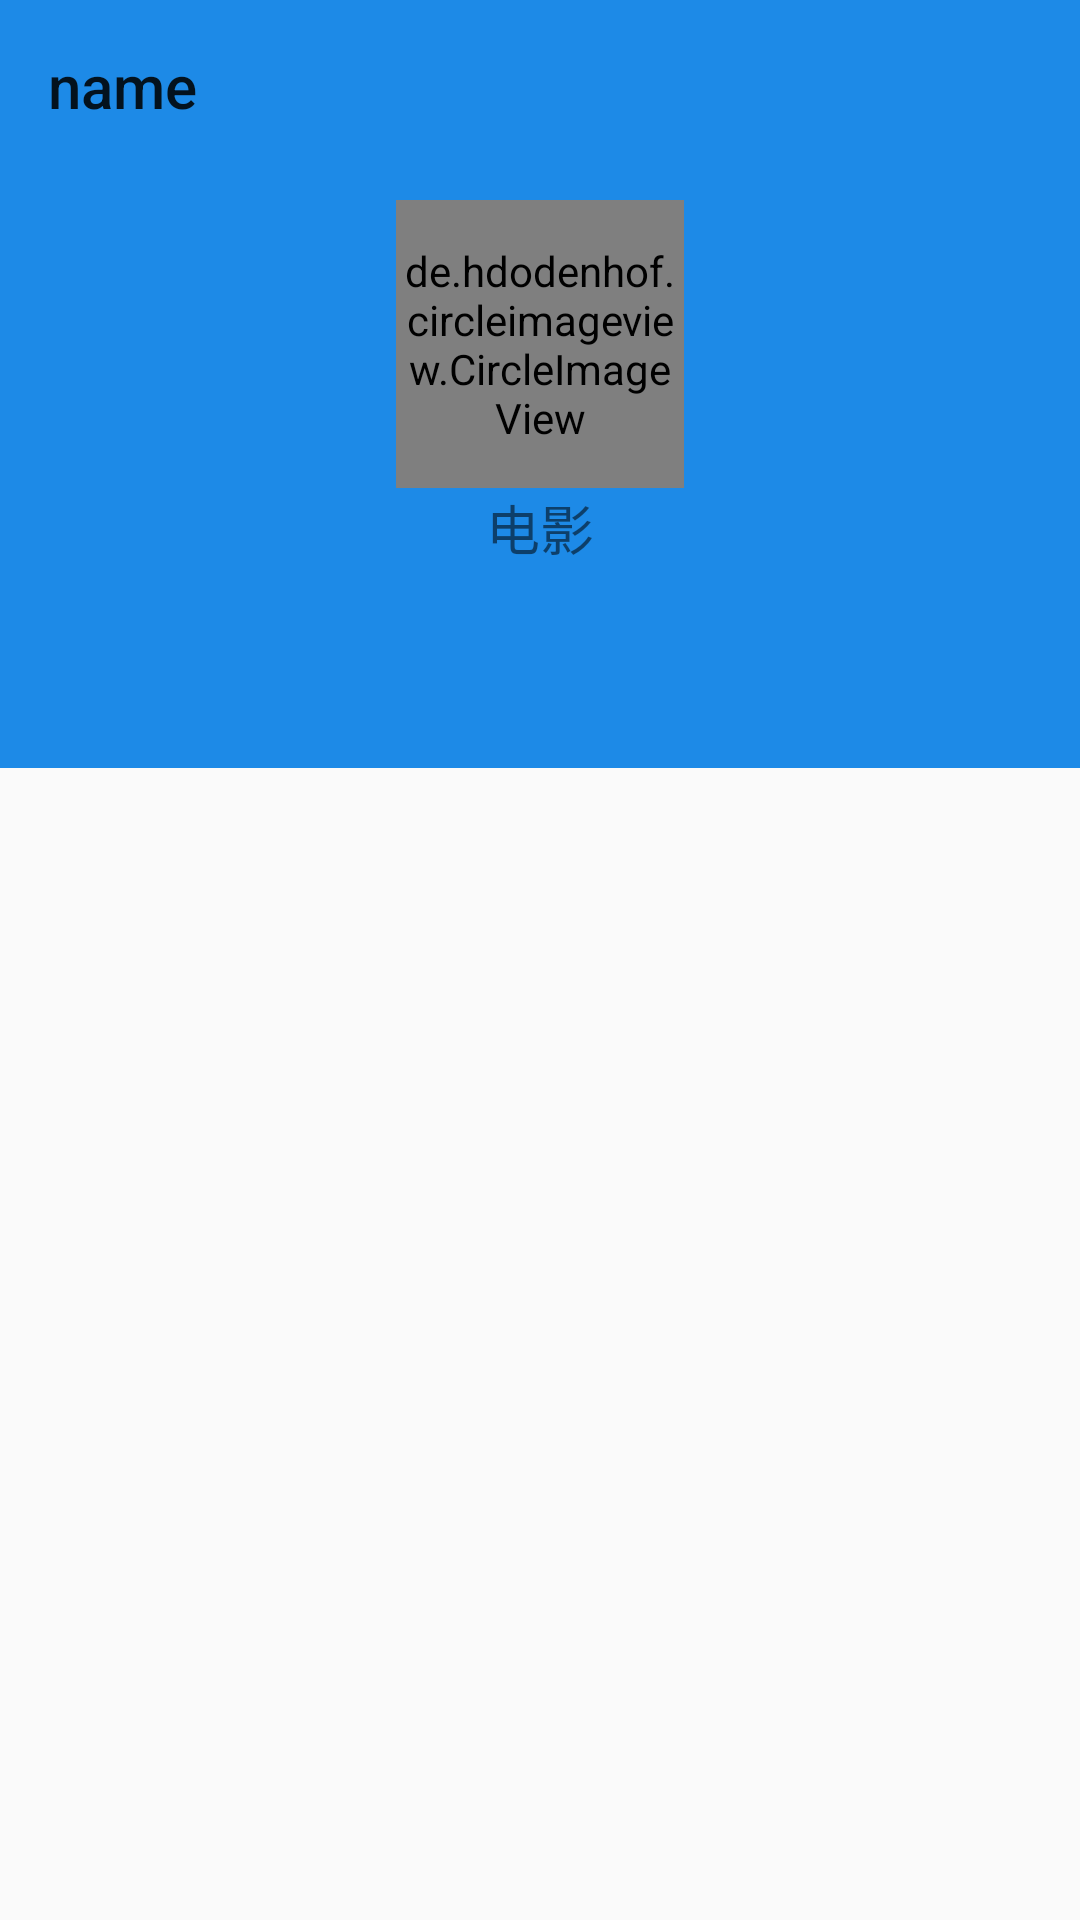

Write the Android layout XML for this screen, with the resource values it uses.
<!-- AndroidManifest.xml: application theme AppTheme -->
<!-- res/layout/activity_home_page.xml -->
<?xml version="1.0" encoding="utf-8"?>
<android.support.design.widget.CoordinatorLayout
    xmlns:android="http://schemas.android.com/apk/res/android"
    xmlns:app="http://schemas.android.com/apk/res-auto"
    xmlns:tools="http://schemas.android.com/tools"
    android:layout_width="match_parent"
    android:layout_height="match_parent"
    tools:context="com.example.yan.zhihuapp.HomePageActivity">
    <android.support.design.widget.AppBarLayout
        android:layout_width="match_parent"
        android:layout_height="256dp">
        <android.support.design.widget.CollapsingToolbarLayout
            android:id="@+id/collapsing_toolbar"
            android:layout_width="match_parent"
            android:layout_height="match_parent"
            app:layout_scrollFlags="scroll|exitUntilCollapsed|snap"
            app:titleEnabled="false"
            android:fitsSystemWindows="true"
            app:contentScrim="?attr/colorPrimary">

            <ImageView
                android:id="@+id/backdrop"
                android:src="@drawable/head"
                android:layout_width="match_parent"
                android:layout_height="match_parent"
                android:scaleType="centerCrop"
                android:fitsSystemWindows="true"
                app:layout_collapseMode="parallax"
                app:layout_collapseParallaxMultiplier="0.7"/>
            <View
                android:layout_width="match_parent"
                android:layout_height="40dp"
                android:fitsSystemWindows="true"/>
            <LinearLayout
                android:layout_gravity="center_horizontal|center_vertical"
                android:layout_width="wrap_content"
                android:layout_height="wrap_content"
                android:gravity="center_horizontal"
                android:orientation="vertical">
                <de.hdodenhof.circleimageview.CircleImageView

                    android:src="@drawable/head"
                    android:layout_width="96dp"
                    android:layout_height="96dp"/>
                <TextView
                    android:layout_width="wrap_content"
                    android:layout_height="wrap_content"
                    android:text="电影"
                    android:textSize="18sp"/>
            </LinearLayout>
            <android.support.v7.widget.Toolbar
                android:id="@+id/home_toolbar"
                android:layout_width="match_parent"
                android:layout_height="96dp"
                android:gravity="top"
                app:titleMarginTop="15dp"
                android:minHeight="?attr/actionBarSize"
                app:popupTheme="@style/ThemeOverlay.AppCompat.Light"
                app:layout_collapseMode="pin"
                app:title="name"/>
            <android.support.design.widget.TabLayout
                android:id="@+id/topic_Tab_layout"
                android:layout_width="match_parent"
                android:layout_height="45dp"
                android:layout_gravity="bottom"/>
        </android.support.design.widget.CollapsingToolbarLayout>
    </android.support.design.widget.AppBarLayout>
    <android.support.v4.view.ViewPager
        android:id="@+id/topic_View_page"
        android:layout_width="match_parent"
        android:layout_height="wrap_content"
        app:layout_behavior="@string/appbar_scrolling_view_behavior">
    </android.support.v4.view.ViewPager>
</android.support.design.widget.CoordinatorLayout>
<!-- resources referenced by this layout -->
<resources>
  <style name="AppTheme" parent="Theme.AppCompat.Light.NoActionBar">
          
          <item name="colorPrimary">@color/colorPrimary</item>
          <item name="colorPrimaryDark">@color/colorPrimaryDark</item>
          <item name="colorAccent">@color/colorAccent</item>
          <item name="android:actionOverflowButtonStyle">@style/MyOverFlowButton</item>
      </style>
  <color name="colorPrimary">#1d8ae7</color>
  <color name="colorPrimaryDark">#1d8ae7</color>
  <color name="colorAccent">#FF4081</color>
  <style name="MyOverFlowButton" parent="@android:style/Widget.Holo.ActionButton.Overflow">
          <item name="android:src">@drawable/ic_more_vert_black_24dp</item>
  
          <item name="android:layout_width">24dp</item>
          <item name="android:layout_height">24dp</item>
      </style>
</resources>
